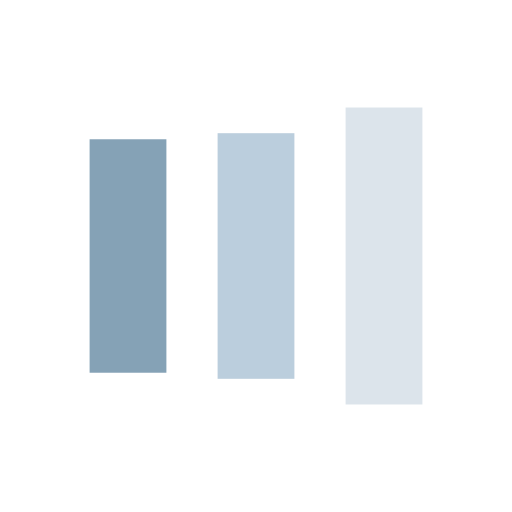
t = 0.00 s
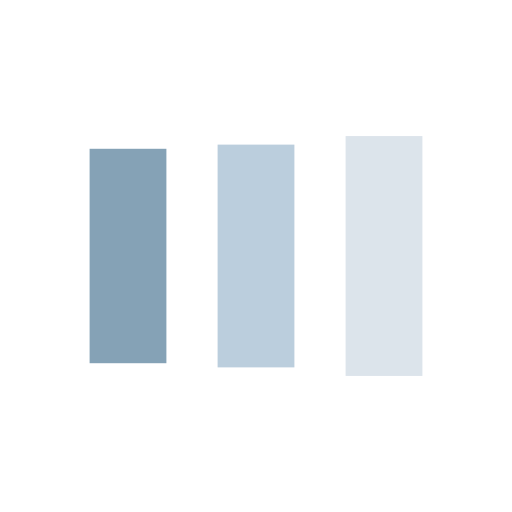
t = 0.19 s
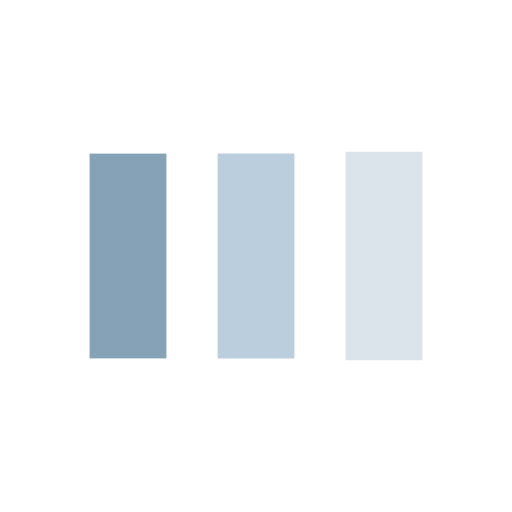
t = 0.58 s
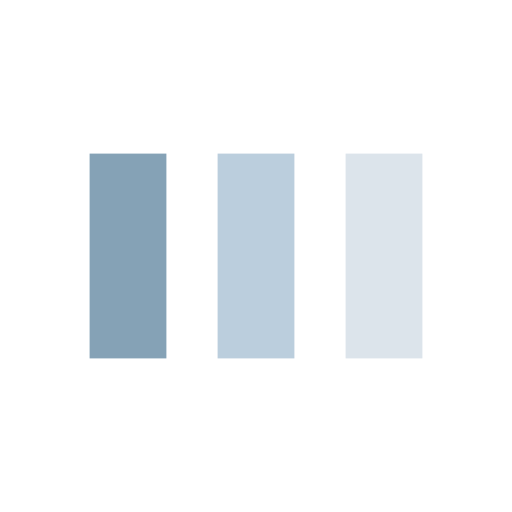
t = 0.77 s
t = 0.96 s: frame unchanged from t = 0.77 s, image omitted
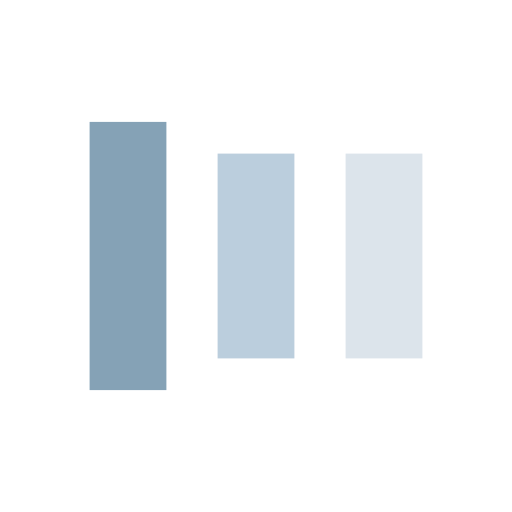
t = 1.35 s

The animated SVG that drew these frames (rendered in a browser with its animation timeline set to each time). Animation: 6 SMIL elements (animate=6); one cycle of 1.54 s, repeats indefinitely.

<?xml version="1.0" encoding="utf-8"?>
<svg xmlns="http://www.w3.org/2000/svg" xmlns:xlink="http://www.w3.org/1999/xlink" style="margin: auto; background: none; display: block; shape-rendering: auto;" width="200px" height="200px" viewBox="0 0 100 100" preserveAspectRatio="xMidYMid">
<rect x="17.5" y="30" width="15" height="40" fill="#85a2b6">
  <animate attributeName="y" repeatCount="indefinite" dur="1.5384615384615383s" calcMode="spline" keyTimes="0;0.5;1" values="18;30;30" keySplines="0 0.5 0.5 1;0 0.5 0.5 1" begin="-0.3076923076923077s"></animate>
  <animate attributeName="height" repeatCount="indefinite" dur="1.5384615384615383s" calcMode="spline" keyTimes="0;0.5;1" values="64;40;40" keySplines="0 0.5 0.5 1;0 0.5 0.5 1" begin="-0.3076923076923077s"></animate>
</rect>
<rect x="42.5" y="30" width="15" height="40" fill="#bbcedd">
  <animate attributeName="y" repeatCount="indefinite" dur="1.5384615384615383s" calcMode="spline" keyTimes="0;0.5;1" values="20.999999999999996;30;30" keySplines="0 0.5 0.5 1;0 0.5 0.5 1" begin="-0.15384615384615385s"></animate>
  <animate attributeName="height" repeatCount="indefinite" dur="1.5384615384615383s" calcMode="spline" keyTimes="0;0.5;1" values="58.00000000000001;40;40" keySplines="0 0.5 0.5 1;0 0.5 0.5 1" begin="-0.15384615384615385s"></animate>
</rect>
<rect x="67.5" y="30" width="15" height="40" fill="#dce4eb">
  <animate attributeName="y" repeatCount="indefinite" dur="1.5384615384615383s" calcMode="spline" keyTimes="0;0.5;1" values="20.999999999999996;30;30" keySplines="0 0.5 0.5 1;0 0.5 0.5 1"></animate>
  <animate attributeName="height" repeatCount="indefinite" dur="1.5384615384615383s" calcMode="spline" keyTimes="0;0.5;1" values="58.00000000000001;40;40" keySplines="0 0.5 0.5 1;0 0.5 0.5 1"></animate>
</rect>
<!-- [ldio] generated by https://loading.io/ --></svg>
